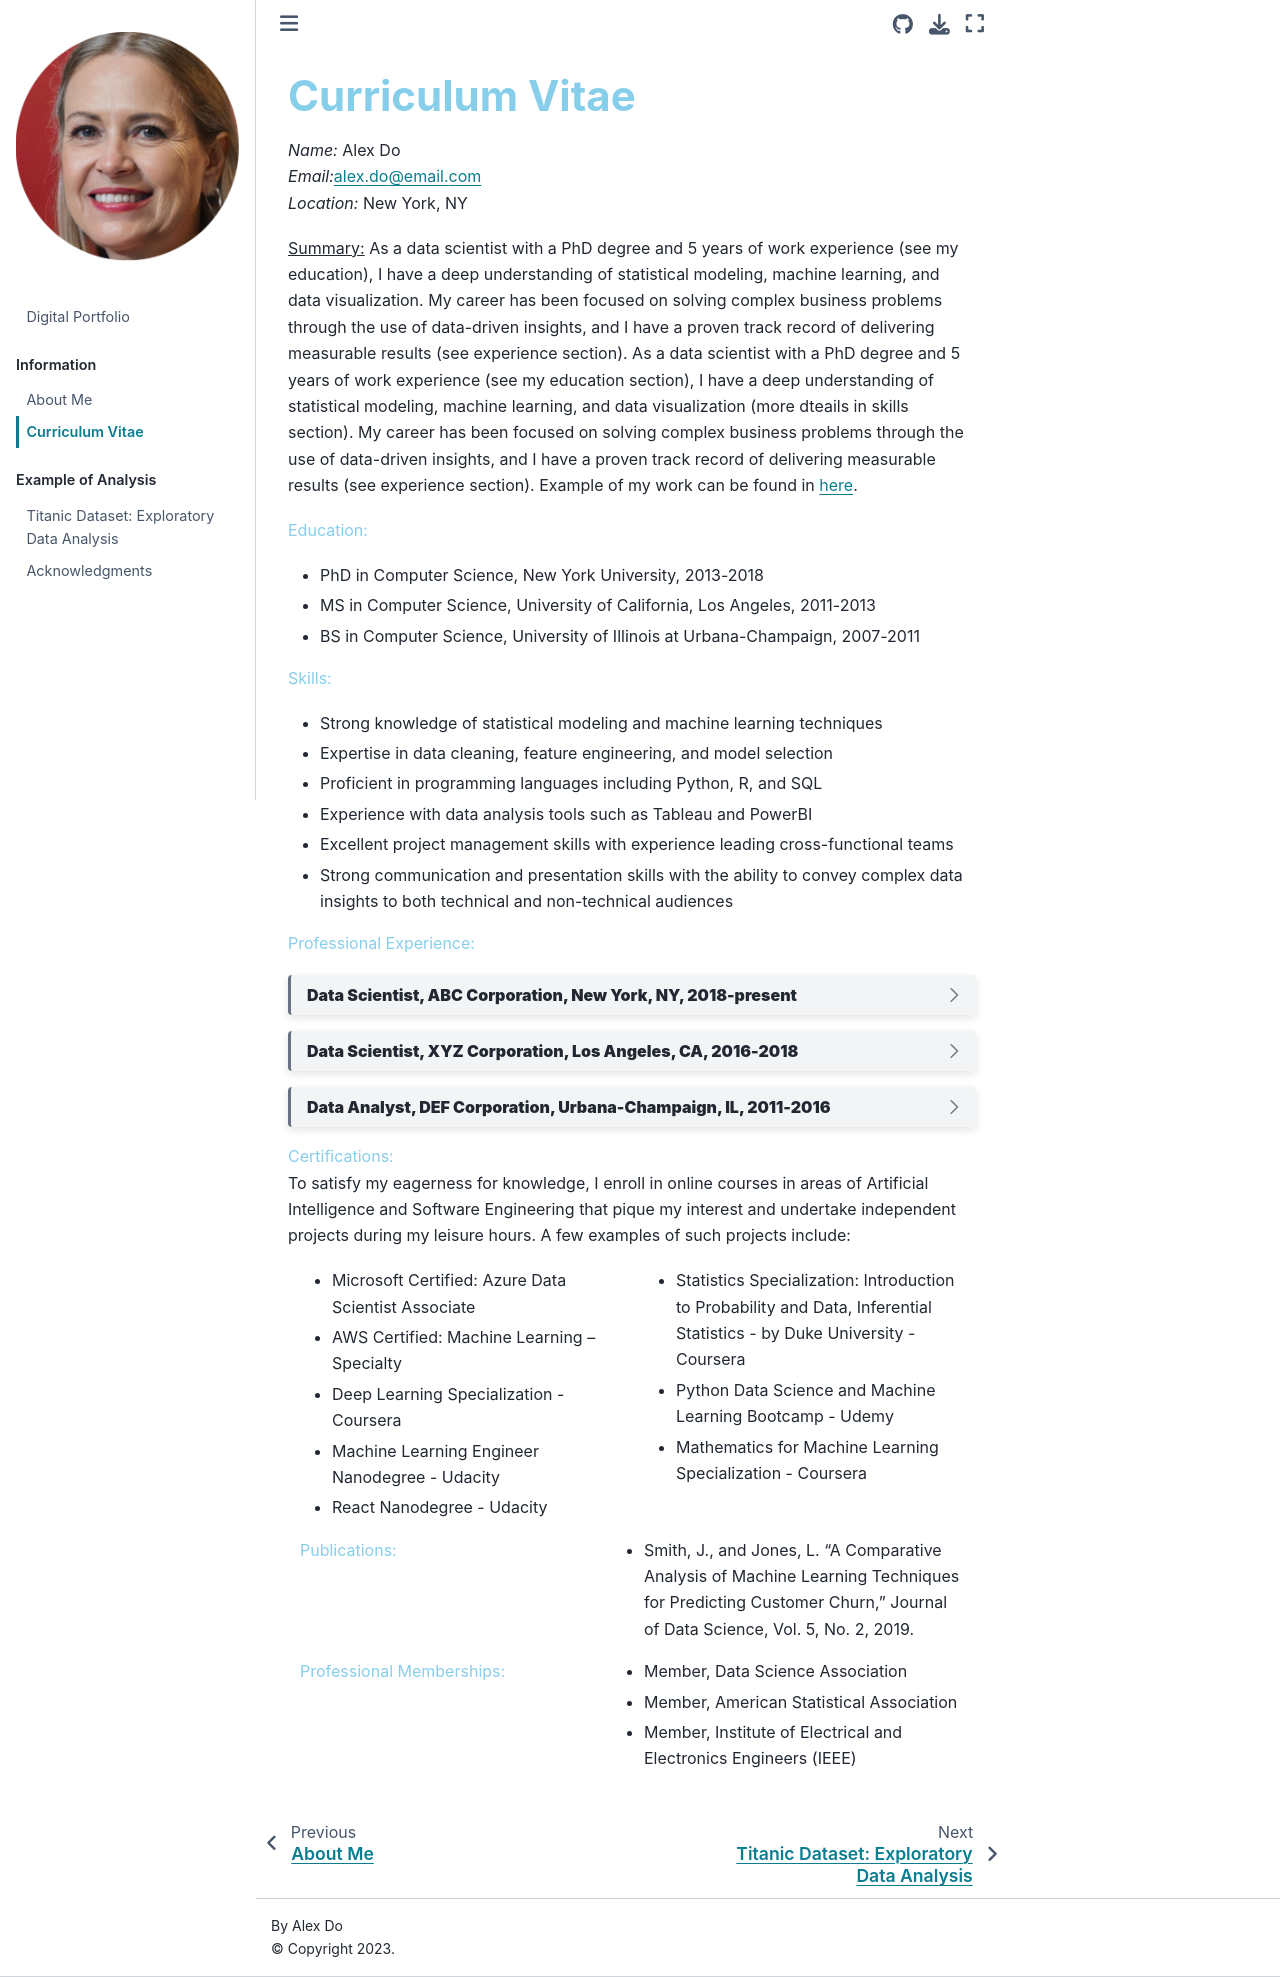

repository: jiroo1210/digital-portfolio · page: cv.html · generator: jekyll

# <span style="color:skyblue">**Curriculum Vitae**</span>

*Name:* Alex Do<br> 
*Email:*[alex.do@email.com](mailto:alex.do@email.com)<br> 
*Location:* New York, NY<br>

<u>Summary:</u>
As a data scientist with a PhD degree and 5 years of work experience (see my education), I have a deep understanding of statistical modeling, machine learning, and data visualization. My career has been focused on solving complex business problems through the use of data-driven insights, and I have a proven track record of delivering measurable results (see experience section). As a data scientist with a PhD degree and 5 years of work experience (see my education section), I have a deep understanding of statistical modeling, machine learning, and data visualization (more dteails in skills section). My career has been focused on solving complex business problems through the use of data-driven insights, and I have a proven track record of delivering measurable results (see experience section). Example of my work can be found in [here](../AlexDo-files/analysis_example.ipynbanalysis_example.ipynb").

<span style="color:skyblue"> Education:</span>
- PhD in Computer Science, New York University, 2013-2018
- MS in Computer Science, University of California, Los Angeles, 2011-2013
- BS in Computer Science, University of Illinois at Urbana-Champaign, 2007-2011

<span style="color:skyblue">Skills:</span>
- Strong knowledge of statistical modeling and machine learning techniques
- Expertise in data cleaning, feature engineering, and model selection
- Proficient in programming languages including Python, R, and SQL
- Experience with data analysis tools such as Tableau and PowerBI
- Excellent project management skills with experience leading cross-functional teams
- Strong communication and presentation skills with the ability to convey complex data insights to both technical and non-technical audiences

<span style="color:skyblue">Professional Experience:</span> <br>

:::{dropdown} **Data Scientist, ABC Corporation, New York, NY, 2018-present**  
- Lead data scientist for a team of five data scientists working on projects in finance, healthcare, and retail industries
- Developed machine learning models to predict customer churn and identify upsell opportunities for a retail client, resulting in a 20% increase in revenue
- Created a dashboard to visualize customer engagement metrics for a healthcare client, resulting in a 15% increase in patient satisfaction scores
- Conducted data analysis and provided recommendations to executive leadership on strategic initiatives
- Mentored junior data scientists on best practices for data analysis and machine learning
:::

:::{dropdown} **Data Scientist, XYZ Corporation, Los Angeles, CA, 2016-2018**
- Conducted data analysis to identify opportunities for cost savings in the supply chain, resulting in a 10% reduction in supply chain costs
- Developed machine learning models to predict customer behavior for a financial client, resulting in a 25% increase in loan approvals
- Created a dashboard to visualize key performance metrics for a marketing campaign, resulting in a 30% increase in conversions
- Collaborated with cross-functional teams to develop and implement data-driven solutions
:::

:::{dropdown} **Data Analyst, DEF Corporation, Urbana-Champaign, IL, 2011-2016**
- Conducted data analysis to identify opportunities for process improvement in manufacturing operations
- Created reports and dashboards to visualize key performance metrics for executive leadership
- Collaborated with cross-functional teams to implement process improvements
:::

<span style="color:skyblue">Certifications:</span> <br>
To satisfy my eagerness for knowledge, I enroll in online courses in areas of Artificial Intelligence and Software Engineering that pique my interest and undertake independent projects during my leisure hours. A few examples of such projects include: <br>
::::{grid} 2
:::{grid-item}
- Microsoft Certified: Azure Data Scientist Associate 
- AWS Certified: Machine Learning – Specialty
- Deep Learning Specialization - Coursera 
- Machine Learning Engineer Nanodegree - Udacity 
- React Nanodegree - Udacity 
:::

:::{grid-item}
- Statistics Specialization: Introduction to Probability and Data, Inferential Statistics - by Duke University - Coursera 
- Python Data Science and Machine Learning Bootcamp - Udemy 
- Mathematics for Machine Learning Specialization - Coursera
:::

<span style="color:skyblue">Publications:</span> <br>
- Smith, J., and Jones, L. "A Comparative Analysis of Machine Learning Techniques for Predicting Customer Churn," Journal of Data Science, Vol. 5, No. 2, 2019.

<span style="color:skyblue">Professional Memberships:</span>
- Member, Data Science Association
- Member, American Statistical Association
- Member, Institute of Electrical and Electronics Engineers (IEEE)
